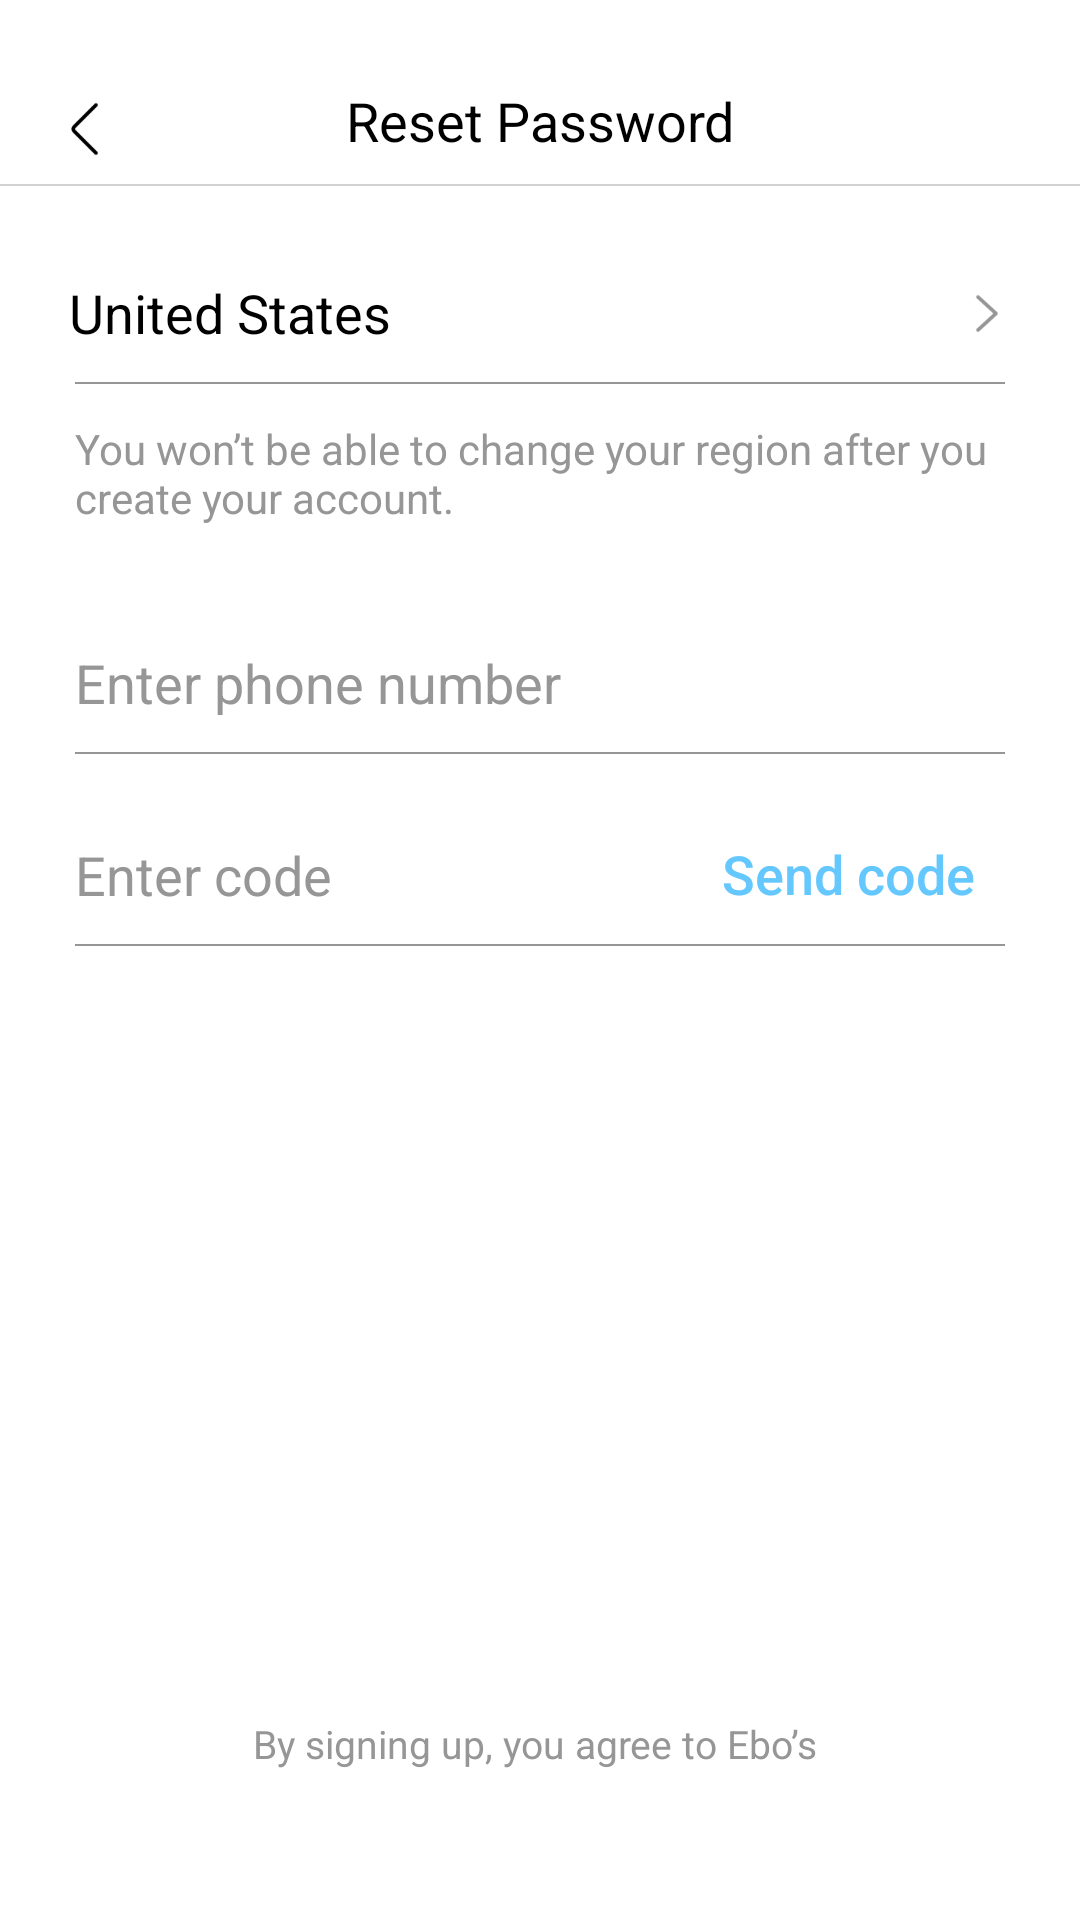

Here is an Android app screen rendered from its layout file. Give the layout XML and the strings, colors and styles it references.
<!-- AndroidManifest.xml: application theme AppTheme -->
<!-- res/layout/activity_login_forgot_password1.xml -->
<?xml version="1.0" encoding="utf-8"?>
<layout xmlns:android="http://schemas.android.com/apk/res/android"
    xmlns:app="http://schemas.android.com/apk/res-auto"
    xmlns:tools="http://schemas.android.com/tools">

    <data>

    </data>

    <androidx.constraintlayout.widget.ConstraintLayout
        android:layout_width="match_parent"
        android:layout_height="match_parent"
        android:background="@color/white"
        tools:context=".ui.activity.account.LoginForgotPassword1Activity">

        <ImageView
            android:id="@+id/login_img_close"
            android:layout_width="wrap_content"
            android:layout_height="wrap_content"
            android:layout_marginLeft="23dp"
            android:layout_marginTop="34dp"
            android:src="@drawable/icon_back"
            app:layout_constraintLeft_toLeftOf="parent"
            app:layout_constraintTop_toTopOf="parent" />

        <TextView
            android:id="@+id/login_text_title"
            android:layout_width="wrap_content"
            android:layout_height="wrap_content"
            android:layout_marginTop="28dp"
            android:text="Reset Password"
            android:textColor="@color/black"
            android:textSize="18sp"
            app:layout_constraintLeft_toLeftOf="parent"
            app:layout_constraintRight_toRightOf="parent"
            app:layout_constraintTop_toTopOf="parent" />

        <View
            android:id="@+id/login_divide1"
            android:layout_width="match_parent"
            android:layout_height="0.5dp"
            android:layout_marginTop="9dp"
            android:background="@color/divide_color_d2"
            app:layout_constraintTop_toBottomOf="@+id/login_text_title" />

        <TextView
            android:id="@+id/login_text_country_name"
            android:layout_width="wrap_content"
            android:layout_height="wrap_content"
            android:layout_marginLeft="23dp"
            android:layout_marginTop="30dp"
            android:text="United States"
            android:textColor="@color/black"
            android:textSize="18sp"
            app:layout_constraintLeft_toLeftOf="parent"
            app:layout_constraintTop_toBottomOf="@+id/login_divide1" />

        <ImageView
            android:layout_width="wrap_content"
            android:layout_height="wrap_content"
            android:layout_marginTop="36dp"
            android:layout_marginRight="27dp"
            android:src="@drawable/icon_arrow_right"
            app:layout_constraintRight_toRightOf="parent"
            app:layout_constraintTop_toBottomOf="@+id/login_divide1" />

        <View
            android:id="@+id/login_divide2"
            android:layout_width="match_parent"
            android:layout_height="0.5dp"
            android:layout_marginLeft="25dp"
            android:layout_marginTop="11dp"
            android:layout_marginRight="25dp"
            android:background="@color/divide_color_96"
            app:layout_constraintTop_toBottomOf="@+id/login_text_country_name" />

        <TextView
            android:id="@+id/login_text_country_name_tip"
            android:layout_width="0dp"
            android:layout_height="wrap_content"
            android:layout_marginTop="12dp"
            android:text="You won’t be able to change your region after you create your account."
            android:textColor="@color/divide_color_96"
            app:layout_constraintLeft_toLeftOf="@+id/login_divide2"
            app:layout_constraintRight_toRightOf="@+id/login_divide2"
            app:layout_constraintTop_toBottomOf="@+id/login_divide2" />

        <EditText
            android:id="@+id/login_edit_phone_number"
            android:layout_width="0dp"
            android:layout_height="wrap_content"
            android:layout_marginTop="40dp"
            android:background="@null"
            android:hint="Enter phone number"
            android:textColorHint="@color/divide_color_96"
            app:layout_constraintBottom_toBottomOf="@+id/login_text_country_number"
            app:layout_constraintLeft_toLeftOf="@+id/login_text_country_name_tip"
            app:layout_constraintRight_toRightOf="@id/login_divide2"
            app:layout_constraintTop_toBottomOf="@+id/login_text_country_name_tip" />

        <View
            android:id="@+id/login_divide3"
            android:layout_width="match_parent"
            android:layout_height="0.5dp"
            android:layout_marginLeft="25dp"
            android:layout_marginTop="11dp"
            android:layout_marginRight="25dp"
            android:background="@color/divide_color_96"
            app:layout_constraintTop_toBottomOf="@+id/login_edit_phone_number" />

        <EditText
            android:id="@+id/login_edit_auth_code"
            android:layout_width="200dp"
            android:layout_height="wrap_content"
            android:layout_marginTop="28dp"
            android:background="@null"
            android:hint="Enter code"
            android:textColorHint="@color/divide_color_96"
            app:layout_constraintLeft_toLeftOf="@+id/login_divide3"
            app:layout_constraintTop_toBottomOf="@+id/login_divide3" />

        <Button
            android:id="@+id/login_btn_send_code"
            android:layout_width="wrap_content"
            android:layout_height="25dp"
            android:layout_marginRight="25dp"
            android:background="@color/transparent"
            android:paddingLeft="10dp"
            android:paddingRight="10dp"
            android:text="Send code"
            android:textAllCaps="false"
            android:textColor="@color/auth_code_color"
            android:textSize="18sp"
            app:layout_constraintBottom_toBottomOf="@+id/login_edit_auth_code"
            app:layout_constraintRight_toRightOf="parent" />

        <View
            android:id="@+id/login_divide4"
            android:layout_width="match_parent"
            android:layout_height="0.5dp"
            android:layout_marginLeft="25dp"
            android:layout_marginTop="11dp"
            android:layout_marginRight="25dp"
            android:background="@color/divide_color_96"
            app:layout_constraintTop_toBottomOf="@+id/login_edit_auth_code" />

        <TextView
            android:id="@+id/login_text_privacy_policy"
            android:layout_width="wrap_content"
            android:layout_height="wrap_content"
            app:layout_constraintLeft_toLeftOf="parent"
            app:layout_constraintRight_toRightOf="parent"
            app:layout_constraintBottom_toBottomOf="parent"
            android:text="By signing up, you agree to Ebo’s "
            android:layout_marginBottom="50dp"
            android:textColor="@color/divide_color_96"
            android:textSize="13sp"
            />

    </androidx.constraintlayout.widget.ConstraintLayout>
</layout>
<!-- resources referenced by this layout -->
<resources>
  <color name="auth_code_color">#64C8FF</color>
  <color name="black">#FF000000</color>
  <color name="divide_color_96">#969696</color>
  <color name="divide_color_d2">#D2D2D2</color>
  <color name="transparent">#00000000</color>
  <color name="white">#FFFFFFFF</color>
  <!-- drawable icon_arrow_right: png bitmap (drawable-xhdpi, 453 bytes) -->
  <!-- drawable icon_back: png bitmap (drawable-xhdpi, 279 bytes) -->
  <style name="AppTheme" parent="Theme.AppCompat.Light.NoActionBar">
          
          <item name="colorPrimary">@color/colorPrimary</item>
          <item name="colorPrimaryDark">@color/colorPrimaryDark</item>
          <item name="colorAccent">@color/colorAccent</item>
      </style>
  <color name="colorPrimary">#6200EE</color>
  <color name="colorPrimaryDark">#3700B3</color>
  <color name="colorAccent">#03DAC5</color>
</resources>
